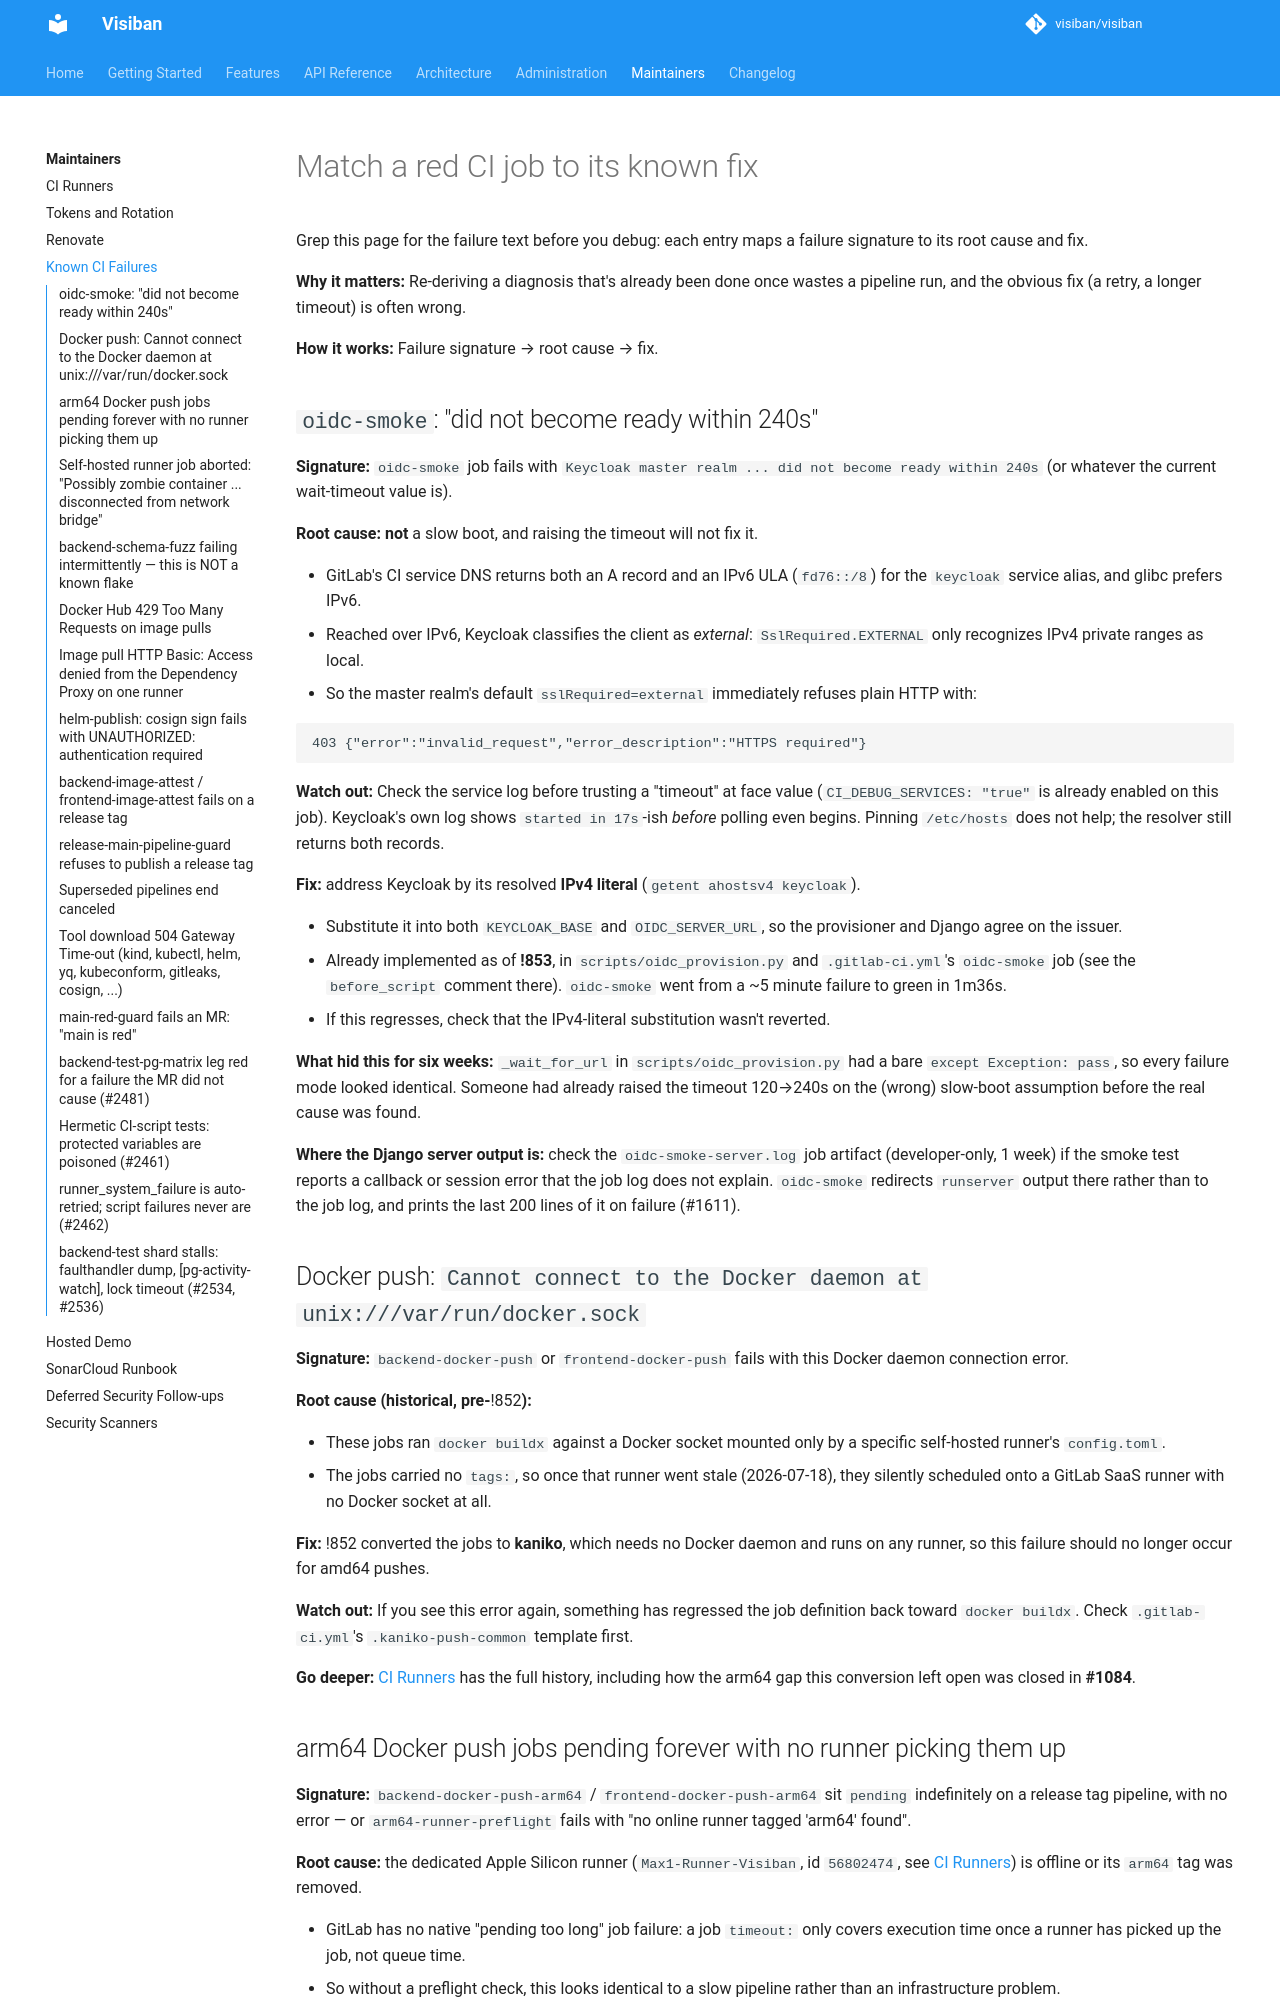

repository: visiban/visiban · page: v1.2.0/maintainers/known-ci-failures/index.html · generator: mkdocs

# Match a red CI job to its known fix

Grep this page for the failure text before you debug: each entry maps a failure signature to its root cause and fix.

**Why it matters:** Re-deriving a diagnosis that's already been done once wastes a pipeline run, and the obvious fix (a retry, a longer timeout) is often wrong.

**How it works:** Failure signature → root cause → fix.

## `oidc-smoke`: "did not become ready within 240s"

**Signature:** `oidc-smoke` job fails with `Keycloak master realm ... did not become ready
within 240s` (or whatever the current wait-timeout value is).

**Root cause:** **not** a slow boot, and raising the timeout will not fix it.

- GitLab's CI service DNS returns both an A record and an IPv6 ULA (`fd76::/8`) for the
  `keycloak` service alias, and glibc prefers IPv6.
- Reached over IPv6, Keycloak classifies the client as *external*: `SslRequired.EXTERNAL` only
  recognizes IPv4 private ranges as local.
- So the master realm's default `sslRequired=external` immediately refuses plain HTTP with:

```
403 {"error":"invalid_request","error_description":"HTTPS required"}
```

**Watch out:** Check the service log before trusting a "timeout" at face value
(`CI_DEBUG_SERVICES: "true"` is already enabled on this job). Keycloak's own log shows
`started in 17s`-ish *before* polling even begins. Pinning `/etc/hosts` does not help; the
resolver still returns both records.

**Fix:** address Keycloak by its resolved **IPv4 literal** (`getent ahostsv4 keycloak`).

- Substitute it into both `KEYCLOAK_BASE` and `OIDC_SERVER_URL`, so the provisioner and Django
  agree on the issuer.
- Already implemented as of **!853**, in `scripts/oidc_provision.py` and `.gitlab-ci.yml`'s
  `oidc-smoke` job (see the `before_script` comment there). `oidc-smoke` went from a ~5 minute
  failure to green in 1m36s.
- If this regresses, check that the IPv4-literal substitution wasn't reverted.

**What hid this for six weeks:** `_wait_for_url` in `scripts/oidc_provision.py` had a bare
`except Exception: pass`, so every failure mode looked identical. Someone had already raised
the timeout 120→240s on the (wrong) slow-boot assumption before the real cause was found.

**Where the Django server output is:** check the `oidc-smoke-server.log` job artifact
(developer-only, 1 week) if the smoke test reports a callback or session error that the job log
does not explain. `oidc-smoke` redirects `runserver` output there rather than to the job log,
and prints the last 200 lines of it on failure (#1611).

## Docker push: `Cannot connect to the Docker daemon at unix:///var/run/docker.sock`

**Signature:** `backend-docker-push` or `frontend-docker-push` fails with this Docker daemon
connection error.

**Root cause (historical, pre-**!852**):**

- These jobs ran `docker buildx` against a Docker socket mounted only by a specific self-hosted
  runner's `config.toml`.
- The jobs carried no `tags:`, so once that runner went stale (2026-07-18), they silently
  scheduled onto a GitLab SaaS runner with no Docker socket at all.

**Fix:** !852 converted the jobs to **kaniko**, which needs no Docker daemon and runs on any
runner, so this failure should no longer occur for amd64 pushes.

**Watch out:** If you see this error again, something has regressed the job definition back
toward `docker buildx`. Check `.gitlab-ci.yml`'s `.kaniko-push-common` template first.

**Go deeper:** [CI Runners](ci-runners.md#docker-image-push-amd64-via-kaniko-arm64-via-a-dedicated-runner)
has the full history, including how the arm64 gap this conversion left open was closed in
**#1084**.
